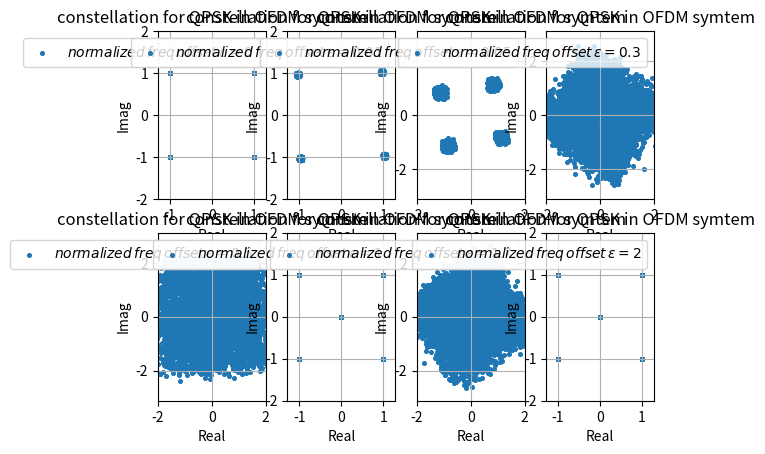

This chart was generated by the following Python code:
import numpy as np
import matplotlib.pyplot as plt

Nfft = 64                                       # 總共有多少個sub channel
Nusc = 52                                       # 總共有多少sub channel 真正的被用來傳送symbol，假設是sub-channel : 0,1,2,29,30,31及32,33,34,61,62,63不用來傳送symbol
T_symbol = 3.2*10**(-6)                         # ofdm symbol time
t_sample = T_symbol / Nfft                      # 取樣間隔
n_guard = 16                                    # 經過取樣後有n_guard個點屬於guard interval，Nfft個點屬於data interval
X = [0]*Nfft                                    # 從頻域送出64個symbol
N = 100                                          # 做N次迭代來找error
L = 1                                           # 假設有L條multipath
h = [0]*L                                       # 存放multipath通道的 impulase response
H = [0]*N                                       # 為一個list其中有N個元素(因為總共會傳送N個ofdm symbol)，其中每一個元素會對應到一個序列類型的物件，這是代表傳送某個ofdm symbolo時的channel frequency response
max_delay_spread = L-1                          # 最大的 time delay spread為L-1個取樣點的時間，所以會有L條路徑，分別為delay 0,  delay 1,  delay 2 .......delay L-1 時間單位
normalized_freq_offset = [0, 0.01, 0.05, 0.3, 0.5, 1, 1.7, 2] # normalized後的frequency offset
freq_offset = [0]*len(normalized_freq_offset)   # 實際的frequency offset
for i in range(len(freq_offset)):
    freq_offset[i] = normalized_freq_offset[i] / T_symbol
constellation_real = []                         # 存放最後星座圖結果的實部
constellation_imag = []                         # 存放最後星座圖結果的虛部


constellation = [-1-1j,-1+1j,1-1j,1+1j] # 決定星座點
constellation_name = 'QPSK'

for k in range(len(normalized_freq_offset)):
    constellation_real = []                             # 將星座圖的實部清空
    constellation_imag = []                             # 將星座圖的虛部清空
    s = [0] * ( (Nfft + n_guard)*N + max_delay_spread)  # 代表ofdm的時域symbol序列
    number_of_symbol = 0                                # 用來紀錄目前到第幾個ofdm symbol了
    for i in range(N):                                  # 做N次迭代，相當於一口氣送N個ofdm symbol
        # 決定所有sub-channel要送哪些信號
        for m in range(Nfft):  # 假設sub-channel : 0,1,2,3,4,5及58,59,60,61,62,63不用來傳送symbol
            if m >= 6 and m <= 57:
                b = np.random.random()  # 產生一個 (0,1) uniform 分布的隨機變數，來決定要送哪個symbol
                for n in range(len(constellation)):
                    if b <= (n + 1) / len(constellation):
                        X[m] = constellation[n]
                        break
            else:
                X[m] = 0

        # 將頻域的Nfft個 symbol 做 ifft 轉到時域
        x = np.fft.ifft(X) * Nfft  # 乘上Nfft後得到的x序列，才是真正將時域信號取樣後的結果，你可以參考我在symbol timing中的模擬結果

        # 接下來要加上cyclic prefix
        x_new = [0] * (Nfft + n_guard)
        n = 0
        for m in range(Nfft - n_guard, Nfft, 1):
            x_new[n] = x[m]
            n += 1
        for m in range(Nfft):
            x_new[n] = x[m]
            n += 1
        x = x_new  # 現在x已經有加上cyclic prefix

        # 接下來考慮CFO(carrier frequency offset)造成的影響，相當於乘上np.exp(1j * 2*np.pi *normalized_ frequency_offset [k]* (m-n_guard) / Nfft)
        # 注意，一定要加完cp後才能開始考慮CFO造成的影響
        for m in range(len(x)):
            x[m] *= np.exp(1j * 2 * np.pi * normalized_freq_offset[k] * (m-n_guard) / Nfft)
            # 亦可寫成
            #x[m] *= np.exp(1j * 2 * np.pi * freq_offset[k] * (m-n_guard) * t_sample)

        # 接下來要考慮multipath通道效應
        for m in range(L):
            h[m] = 1 / np.sqrt(2) / np.sqrt(L) * np.random.randn() + 1j / np.sqrt(2) / np.sqrt(L) * np.random.randn()  # 產生一個非時變通道
            # h[m] 除上 np.sqrt(L) 是為了要normalize multipath channel 的平均功率成1
            for n in range(Nfft+n_guard):
                s[(i * (Nfft + n_guard)) + n + m] += x[n]*h[m]
        H[i] = list(np.fft.fft(h,Nfft))  # 將impulse response h 做FFT，並將結果存到 H[i] 中


    for i in range(N): #總共收到N個ofdm symbol
        y = [0]*(Nfft+n_guard)
        # 接下來要開始取樣
        # 準確的在時間點 0 , t_sample , 2*t_sample ...... (Nfft + n_guard - 1)*t_sample取樣
        STO = 0
        for m in range(Nfft+n_guard):
            y[m] = s[i*(Nfft+n_guard) + m]


        # 接下來要對取樣後的(Nfft + n_guard)個點去除cyclic prefix，變為Nfft個點
        y_new = [0] * Nfft
        n = 0
        for m in range(n_guard, Nfft + n_guard, 1):
            y_new[n] = y[m]
            n += 1
        y = y_new  # 現在y已經去除OFDM的cyclic prefix

        Y = np.fft.fft(y) / Nfft  # 除上Nfft，是為了要補償一開始做IFFT時所乘上的Nfft
        for m in range(Nfft):
            if m >= 6 and m <= 57:
                detection = Y[m] / H[i][m]
                constellation_real += [detection.real]
                constellation_imag += [detection.imag]


    plt.subplot(2,4,k+1)
    plt.scatter(constellation_real, constellation_imag, s=7, marker='o',label=r'$normalized\/freq\/offset\/\epsilon = {0}$'.format(normalized_freq_offset[k]))
    plt.title('constellation for {0} in OFDM symtem'.format(constellation_name))
    plt.xlabel('Real')
    plt.ylabel('Imag')
    plt.legend(loc='upper right')
    plt.grid(True, which='both')
    plt.axis('equal')
    plt.axis([-2, 2, -2, 2])

plt.show()




